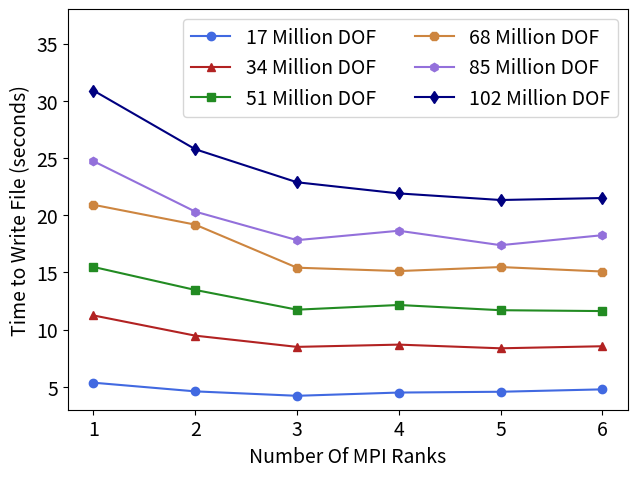

Write the Python code that produced this figure. (Note: this script raises an exception after producing the figure.)
import matplotlib.pyplot as plt

# Data for MPI VTKWriter
WriteDOF = [17062806, 34028006, 51138918, 68211558, 85136918, 102278262]
Ranks = [1, 2, 3, 4, 5, 6]

Times1 = [5.36227, 4.60392, 4.21676, 4.50057, 4.56992, 4.77939] # Corresponds to DOF[0]
Times2 = [11.2400, 9.47284, 8.49174, 8.68912, 8.36811, 8.54736] # Corresponds to DOF[1]
Times3 = [15.4770, 13.4667, 11.7430, 12.1529, 11.6964, 11.6211] # Corresponds to DOF[2]
Times4 = [20.9097, 19.1745, 15.4112, 15.1178, 15.4682, 15.0777] # Corresponds to DOF[3]
Times5 = [24.7205, 20.3123, 17.8193, 18.6405, 17.3797, 18.2512] # Corresponds to DOF[4]
Times6 = [30.8935, 25.7645, 22.8770, 21.9028, 21.3274, 21.4999] # Corresponds to DOF[5]

# Strong scaling speedup for MPI VTKWriter
SpeedUp1 = [Times1[0]/Times1[i] for i in range(1,len(Times1))] # Corresponds to DOF[0]
SpeedUp2 = [Times2[0]/Times2[i] for i in range(1,len(Times2))] # Corresponds to DOF[1]
SpeedUp3 = [Times3[0]/Times3[i] for i in range(1,len(Times3))] # Corresponds to DOF[2]
SpeedUp4 = [Times4[0]/Times4[i] for i in range(1,len(Times4))] # Corresponds to DOF[3]
SpeedUp5 = [Times5[0]/Times5[i] for i in range(1,len(Times5))] # Corresponds to DOF[4]
SpeedUp6 = [Times6[0]/Times6[i] for i in range(1,len(Times6))] # Corresponds to DOF[5]

# Weak scaling speedup for MPI VTKWriter
WeakScalingSpeedUp = [Times1[0]/Times1[0], Times1[0]/Times2[0], Times1[0]/Times3[0], 
                      Times1[0]/Times4[0], Times1[0]/Times5[0], Times1[0]/Times6[0]]
Description = ["1 Rank,\n 17M DOF", "2 Ranks,\n 34M DOF", "3 Ranks,\n 51M DOF", 
                "4 Ranks,\n 68M DOF", "5 Ranks,\n 85M DOF", "6 Ranks,\n 102M DOF"]
Colors = ["royalblue", "firebrick", "forestgreen", "peru", "mediumpurple", "navy"]

# Data for CUDA partial assembly
SerialSolver = [3.07996, 44.0438, 131.979, 1617.83, 3913.09]
SerialTotal = [3.13574, 44.115, 132.119, 1618.44, 3914.31]
CUDA64Solver = [0.474353, 3.19875, 8.25247, 105.169, 303.853]
CUDA64Total = [0.481736, 3.22079, 8.28954, 105.377, 304.252]
CUDA128Solver = [0.456072, 2.98565, 7.36688, 104.042, 285.133]
CUDA128Total = [0.46444, 3.00822, 7.4027, 104.207, 285.46]
CUDA256Solver = [0.453173, 2.88988, 7.38826, 102.488, 275.134]
CUDA256Total = [0.460059, 2.91283, 7.42481, 102.658, 275.527]
CUDA512Solver = [0.444567, 2.85578, 7.24109, 97.5009, 289.253]
CUDA512Total = [0.451626, 3.15433, 7.28012, 97.6672, 289.828]

# Speedup for CUDA partial assembly with various block sizes
SolveDOF = [35718, 178278, 342806, 1712262, 3447126]
SpeedUpCUDA64Solver = [SerialSolver[i]/CUDA64Solver[i] for i in range(0,len(SerialSolver))]
SpeedUpCUDA128Solver = [SerialSolver[i]/CUDA128Solver[i] for i in range(0,len(SerialSolver))]
SpeedUpCUDA256Solver = [SerialSolver[i]/CUDA256Solver[i] for i in range(0,len(SerialSolver))]
SpeedUpCUDA512Solver = [SerialSolver[i]/CUDA512Solver[i] for i in range(0,len(SerialSolver))]

# 4 element mesh serial and CUDA comparison to assess overhead
SmallMeshSolver = [0.00332643, 0.0603897, 0.0600934, 0.0590039, 0.0599821]
SmallMeshTotal = [0.049087, 0.0655181, 0.0649574, 0.0628865, 0.0649226]
Description2 = ["Serial", "CUDA,\n BlockSize 64", "CUDA,\n BlockSize 128", 
                "CUDA,\n BlockSize 256", "CUDA,\n BlockSize 512"]
Colors2 = ["royalblue", "firebrick", "peru","mediumpurple", "forestgreen"]

# Percentage of time spent in solver for CUDA partial assembly with block size of 256
PercentageCUDA256 = [100.*CUDA64Solver[i]/CUDA64Total[i] for i in range(0,len(CUDA64Total))]
Description3 = ["36k DOF", "178k DOF", "342k DOF", "1.7M DOF", "3.4M DOF"]
Colors3 = ["mediumpurple", "peru", "royalblue", "firebrick", "navy"]

# All figures used in report
fig1 = plt.figure()
plt.plot(Ranks, Times1, color="royalblue", marker="o", label="17 Million DOF")
plt.plot(Ranks, Times2, color="firebrick", marker="^", label="34 Million DOF")
plt.plot(Ranks, Times3, color="forestgreen", marker="s", label="51 Million DOF")
plt.plot(Ranks, Times4, color="peru", marker="8", label="68 Million DOF")
plt.plot(Ranks, Times5, color="mediumpurple", marker="h", label="85 Million DOF")
plt.plot(Ranks, Times6, color="navy", marker="d", label="102 Million DOF")
plt.legend(ncol=2, fontsize=14)
plt.xlabel("Number Of MPI Ranks", fontsize=14)
plt.xticks(fontsize=14)
plt.ylabel("Time to Write File (seconds)", fontsize=14)
plt.ylim([3., 38.])
plt.yticks(fontsize=14)
plt.tight_layout(pad=0.8)
plt.savefig("/lore/knowlz/ParallelComputingProject/Plots/StrongScalingMPITimes.png", dpi=300)
plt.close(fig1)

fig2 = plt.figure()
plt.plot(Ranks[1:], SpeedUp1, color="royalblue", marker="o", label="17 Million DOF")
plt.plot(Ranks[1:], SpeedUp2, color="firebrick", marker="^", label="34 Million DOF")
plt.plot(Ranks[1:], SpeedUp3, color="forestgreen", marker="s", label="51 Million DOF")
plt.plot(Ranks[1:], SpeedUp4, color="peru", marker="8", label="68 Million DOF")
plt.plot(Ranks[1:], SpeedUp5, color="mediumpurple", marker="h", label="85 Million DOF")
plt.plot(Ranks[1:], SpeedUp6, color="navy", marker="d", label="102 Million DOF")
plt.legend(ncol=2, fontsize=14)
plt.xlabel("Number of MPI Ranks",fontsize=14)
plt.xticks([2, 3, 4, 5, 6], fontsize=14)
plt.ylabel("Speed Up", fontsize=14)
plt.ylim([1.05, 1.6])
plt.yticks(fontsize=14)
plt.tight_layout(pad=0.8)
plt.savefig("/lore/knowlz/ParallelComputingProject/Plots/StrongScalingMPISpeedup.png", dpi=300)
plt.close(fig2)

fig3 = plt.figure(figsize=[7,5.25])
plt.bar(Description, WeakScalingSpeedUp, color=Colors)
plt.ylim([0., 1.05])
plt.yticks(fontsize=14)
plt.ylabel("Speed Up", fontsize=14)
plt.xticks(fontsize=14)
plt.axhline(y=1, color='black', linestyle='--', linewidth=1)
plt.tight_layout(pad=0.8)
plt.savefig("/lore/knowlz/ParallelComputingProject/Plots/WeakScalingMPITimes.png", dpi=300)
plt.close(fig3)

fig4 = plt.figure(figsize=[9,5])
plt.bar(Description2, SmallMeshSolver, color=Colors2)
plt.ylim([0., 0.07])
plt.yticks(fontsize=14)
plt.ylabel("Solver Time (seconds)", fontsize=14)
plt.xticks(fontsize=14)
plt.axhline(y=1, color='black', linestyle='--', linewidth=1)
plt.tight_layout(pad=0.8)
plt.savefig("/lore/knowlz/ParallelComputingProject/Plots/SmallMeshOverhead.png", dpi=300)
plt.close(fig4)

fig5 = plt.figure()
plt.plot(SolveDOF, SpeedUpCUDA64Solver, color="royalblue", marker="o", label="BlockSize = 64")
plt.plot(SolveDOF, SpeedUpCUDA128Solver, color="peru", marker="s", label="BlockSize = 128")
plt.plot(SolveDOF, SpeedUpCUDA256Solver, color="mediumpurple", marker="^", label="BlockSize = 256")
plt.plot(SolveDOF, SpeedUpCUDA512Solver, color="firebrick", marker="8", label="BlockSize = 512")
plt.legend(fontsize=14)
plt.xticks(fontsize=14)
plt.xlabel("Problem Size (DOF)", fontsize=14)
plt.xscale("log")
plt.yticks(fontsize=14)
plt.ylabel("Speed Up", fontsize=14)
plt.tight_layout(pad=0.8)
plt.savefig("/lore/knowlz/ParallelComputingProject/Plots/CUDABlockSizeSpeedUp.png", dpi=300)
plt.close(fig5)

fig6 = plt.figure()
plt.bar(Description3, PercentageCUDA256, color=Colors3)
plt.xticks(fontsize=14)
plt.yticks([98, 98.5, 99, 99.5, 100], fontsize=14)
plt.ylabel("Percentage of Runtime in Solver", fontsize=14)
plt.ylim([98, 100])
plt.tight_layout(pad=0.8)
plt.savefig("/lore/knowlz/ParallelComputingProject/Plots/SolverPercentageOfTime.png", dpi=300)
plt.close(fig6)
